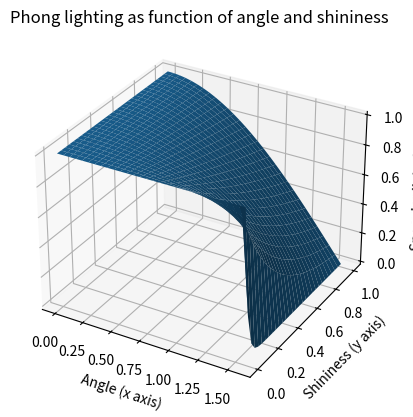

The script that saved this image:
import numpy as np
import matplotlib.pyplot as plt

# def diffuse_light(light_intensity, angle_to_normal, surface_color, k_al):
#     return light_intensity * np.cos(angle_to_normal) * surface_color * k_al

# def phong(light_intensity, diffuse_light, specular_light, shininess, surface_color):
#     k_al = 1
#     k_dl = 1
#     k_sl = 1

def specular_light(light_intensity, angle_to_reflection, surface_color, shininess, k_al):
    return light_intensity * np.cos(angle_to_reflection)**shininess * k_al

fig = plt.figure()
 
ax = plt.axes(projection ='3d')
 
x = np.linspace(0, np.pi/2, 30)
y = np.linspace(0, 1, 30)
X, Y = np.meshgrid(x, y)
zs = np.array(specular_light(1, np.ravel(X), 1, np.ravel(Y), 1))
Z = zs.reshape(Y.shape)
 
ax.plot_surface(X, Y, Z)
ax.set_title('Phong lighting as function of angle and shininess')

ax.set_xlabel('Angle (x axis)')
ax.set_ylabel('Shininess (y axis)')
ax.set_zlabel('Specular light (z axis)')

plt.show()